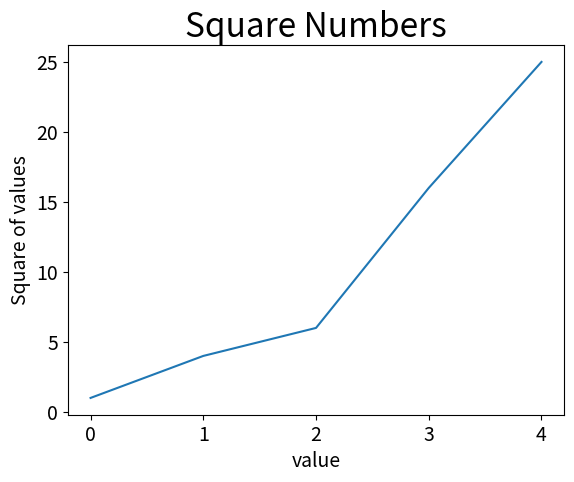

Write the Python code that produced this figure.
import matplotlib.pyplot  as plt

# 折线图
squares = [1, 4, 6, 16, 25]
plt.plot(squares)

# 设置显示样式
plt.title("Square Numbers", fontsize=24)
plt.xlabel("value", fontsize=14)
plt.ylabel("Square of values", fontsize=14)

#设置刻度标记的大小
plt.tick_params(axis='both',labelsize=14)
plt.show()

